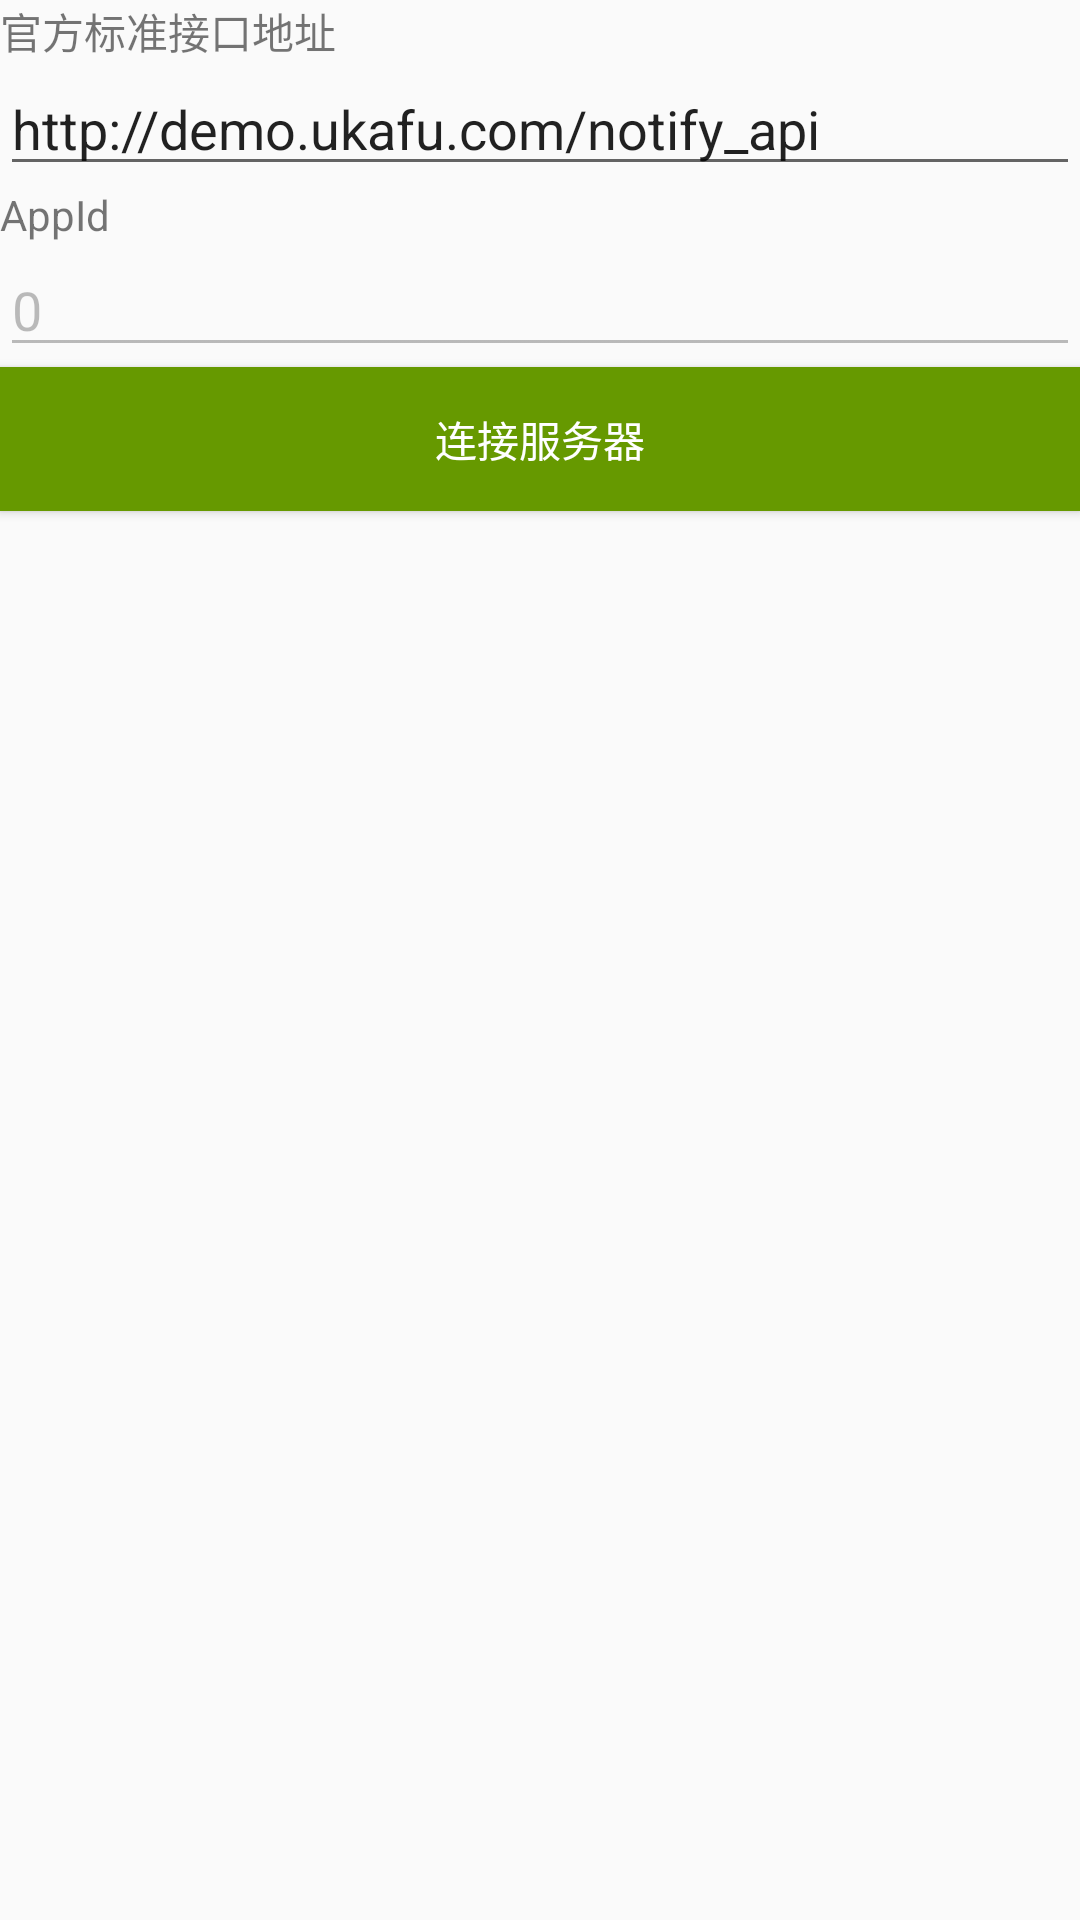

This screen was rendered from an Android layout file. Write that file and the resources it references.
<!-- AndroidManifest.xml: activity theme AppTheme.NoActionBar -->
<!-- res/layout/activity_init.xml -->
<?xml version="1.0" encoding="utf-8"?>
<android.support.design.widget.CoordinatorLayout xmlns:android="http://schemas.android.com/apk/res/android"
    xmlns:app="http://schemas.android.com/apk/res-auto"
    xmlns:tools="http://schemas.android.com/tools"
    android:layout_width="match_parent"
    android:layout_height="match_parent"
    tools:context="com.zhiyi.ukafu.activitys.InitActivity">

    <LinearLayout
        android:layout_width="match_parent"
        android:layout_height="match_parent"
        android:orientation="vertical">

        <include layout="@layout/content_init" />
    </LinearLayout>


</android.support.design.widget.CoordinatorLayout>
<!-- res/layout/content_init.xml (included above) -->
<?xml version="1.0" encoding="utf-8"?>
<android.support.constraint.ConstraintLayout xmlns:android="http://schemas.android.com/apk/res/android"
    xmlns:tools="http://schemas.android.com/tools"
    android:layout_width="match_parent"
    android:layout_height="match_parent"
    tools:context="com.zhiyi.ukafu.activitys.InitActivity"
    tools:showIn="@layout/activity_init">

    <LinearLayout
        android:layout_width="match_parent"
        android:layout_height="match_parent"
        android:orientation="vertical">

        <TextView
            android:id="@+id/textView3"
            android:layout_width="match_parent"
            android:layout_height="wrap_content"
            android:text="官方标准接口地址" />

        <EditText
            android:id="@+id/edit_apiurl"
            android:layout_width="match_parent"
            android:layout_height="wrap_content"
            android:ems="10"
            android:inputType="textPersonName"
            android:text="http://demo.ukafu.com/notify_api" />
        <TextView
            android:id="@+id/textView4"
            android:layout_width="match_parent"
            android:layout_height="wrap_content"
            android:text="AppId" />
        <EditText
            android:id="@+id/edit_appid"
            android:layout_width="match_parent"
            android:layout_height="wrap_content"
            android:ems="10"
            android:enabled="false"
            android:inputType="textPersonName"
            android:text="0" />

        <Button
            android:id="@+id/button_ok"
            style="@style/Widget.AppCompat.Button.Colored"
            android:layout_width="match_parent"
            android:layout_height="wrap_content"
            android:background="@android:color/holo_green_dark"
            android:text="连接服务器" />

    </LinearLayout>

</android.support.constraint.ConstraintLayout>
<!-- resources referenced by this layout -->
<resources>
  <style name="AppTheme.NoActionBar">
          <item name="windowActionBar">false</item>
          <item name="windowNoTitle">true</item>
      </style>
</resources>
